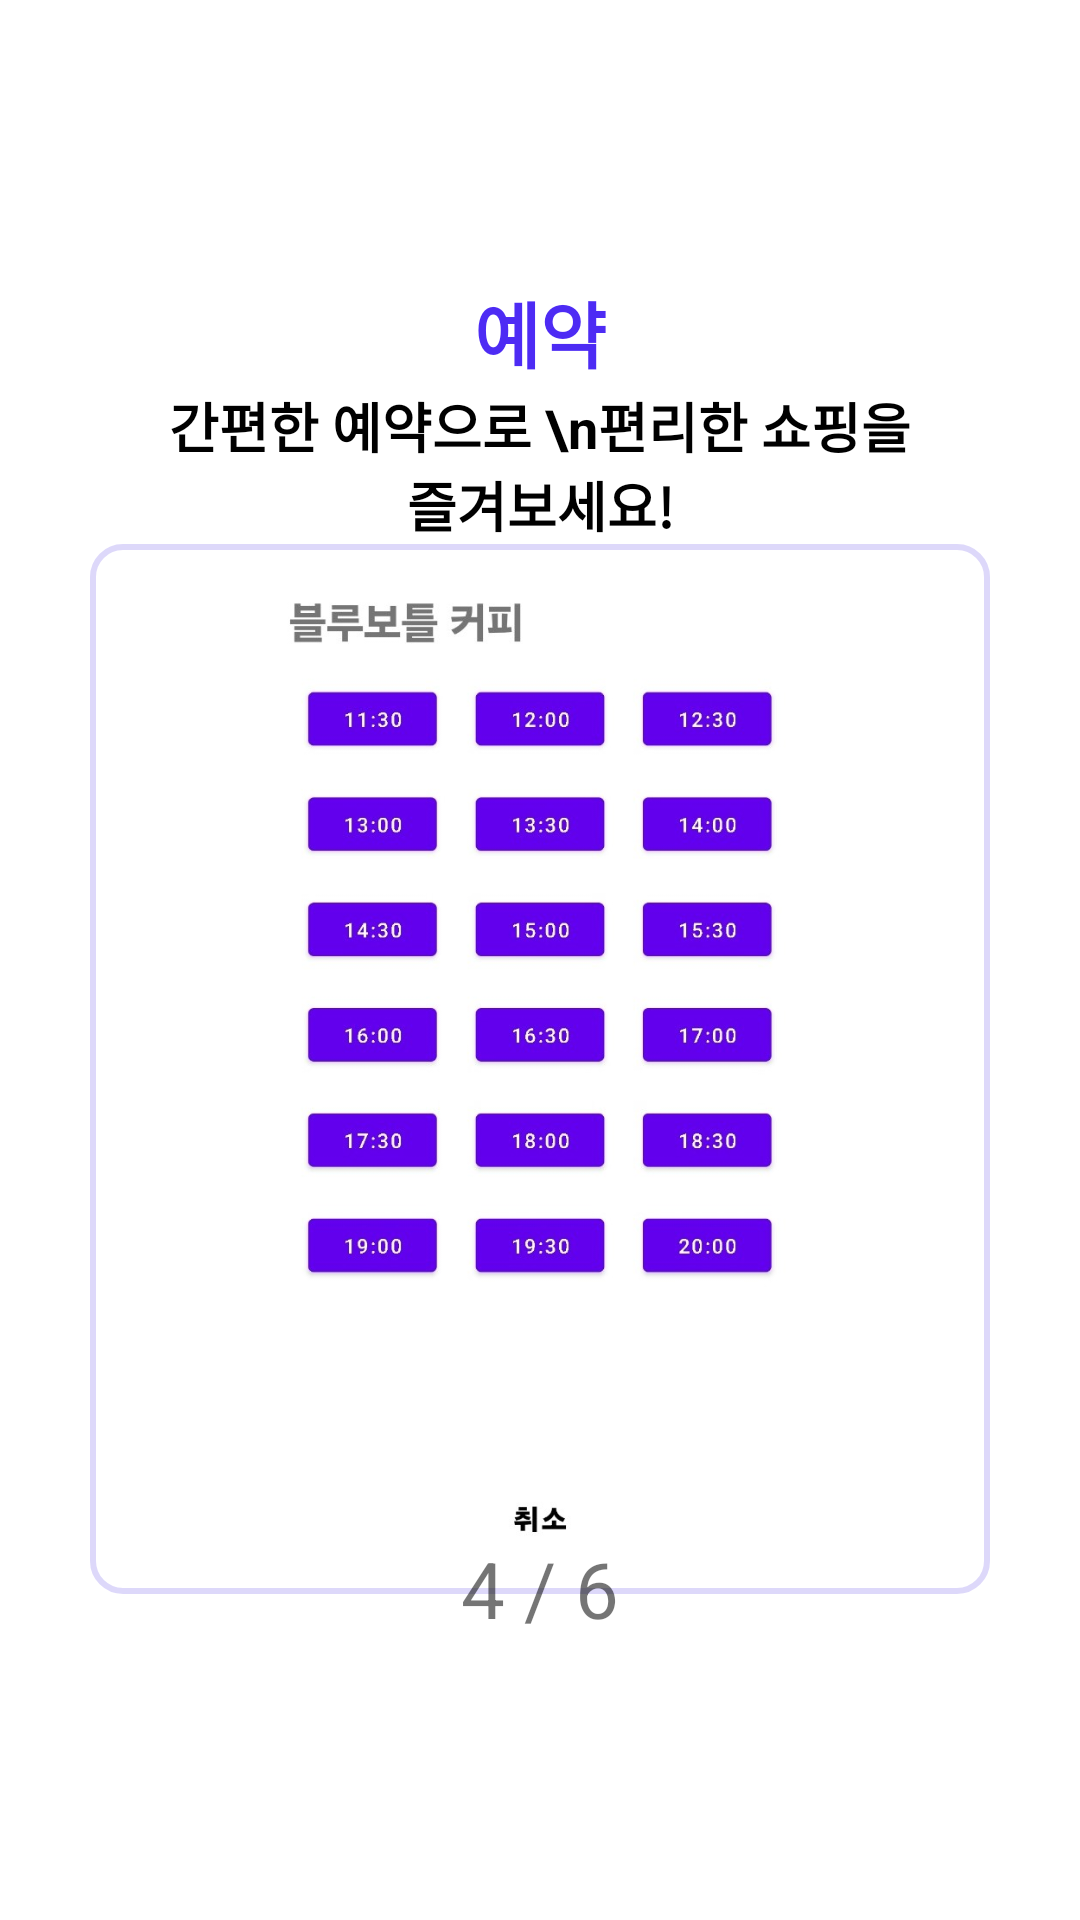

Produce the Android XML layout that renders to this screen, including the resource entries it uses.
<!-- AndroidManifest.xml: application theme Theme.HTap -->
<!-- res/layout/fragment_onboarding_page_2_3.xml -->
<?xml version="1.0" encoding="utf-8"?>
<androidx.constraintlayout.widget.ConstraintLayout
    xmlns:android="http://schemas.android.com/apk/res/android"
    xmlns:app="http://schemas.android.com/apk/res-auto"
    xmlns:tools="http://schemas.android.com/tools"
    android:layout_width="match_parent"
    android:layout_height="match_parent"
    tools:context=".onboarding.OnboardingPageResrvation3">

    <TextView
        android:id="@+id/title"
        android:layout_width="wrap_content"
        android:layout_height="wrap_content"
        android:layout_gravity="center|top"
        android:layout_marginTop="70dp"
        android:text="예약"
        android:textStyle="bold"
        android:textColor="@color/deepPurple"
        android:textSize="24sp"
        app:layout_constraintStart_toStartOf="parent"
        app:layout_constraintEnd_toEndOf="parent"
        app:layout_constraintBottom_toTopOf="@id/guideline_hor_title"/>
    <TextView
        android:id="@+id/content"
        android:layout_width="0dp"
        android:layout_height="wrap_content"
        android:layout_gravity="center|top"
        android:layout_marginTop="20dp"
        android:gravity="center"
        android:textStyle="bold"
        android:text="간편한 예약으로 \n편리한 쇼핑을 즐겨보세요!"
        android:textColor="@color/black"
        android:textSize="18sp"
        app:layout_constraintTop_toBottomOf="@id/guideline_hor_title"
        app:layout_constraintStart_toStartOf="@id/guideline_ver_start"
        app:layout_constraintEnd_toEndOf="@id/guideline_ver_end"
        app:layout_constraintBottom_toTopOf="@id/iv_img"
        />

    <ImageView
        android:id="@+id/iv_img"
        android:layout_width="300dp"
        android:layout_height="350dp"
        android:src="@drawable/onboarding_reservation_3"
        android:layout_gravity="center"
        android:background="@drawable/border_image"
        android:padding="8dp"
        app:layout_constraintBottom_toTopOf="@+id/guideline_hor"
        app:layout_constraintEnd_toEndOf="parent"
        app:layout_constraintTop_toBottomOf="@id/content"
        app:layout_constraintStart_toStartOf="parent"
        />

    <TextView
        android:id="@+id/tv_page"
        android:layout_width="wrap_content"
        android:layout_height="wrap_content"
        android:layout_gravity="center|bottom"
        android:layout_marginBottom="100dp"
        android:text="4 / 6"
        android:textSize="26sp"
        app:layout_constraintEnd_toEndOf="parent"
        app:layout_constraintStart_toStartOf="parent"
        app:layout_constraintTop_toBottomOf="@id/guideline_hor"/>

    <androidx.constraintlayout.widget.Guideline
        android:id="@+id/guideline_hor"
        android:layout_width="wrap_content"
        android:layout_height="wrap_content"
        android:orientation="horizontal"
        app:layout_constraintGuide_percent="0.8" />
    <androidx.constraintlayout.widget.Guideline
        android:id="@+id/guideline_hor_title"
        android:layout_width="wrap_content"
        android:layout_height="wrap_content"
        android:orientation="horizontal"
        app:layout_constraintGuide_percent="0.2" />
    <androidx.constraintlayout.widget.Guideline
        android:id="@+id/guideline_ver_start"
        android:layout_width="wrap_content"
        android:layout_height="wrap_content"
        android:orientation="vertical"
        app:layout_constraintGuide_percent="0.15" />
    <androidx.constraintlayout.widget.Guideline
        android:id="@+id/guideline_ver_end"
        android:layout_width="wrap_content"
        android:layout_height="wrap_content"
        android:orientation="vertical"
        app:layout_constraintGuide_percent="0.85" />
</androidx.constraintlayout.widget.ConstraintLayout>
<!-- resources referenced by this layout -->
<resources>
  <color name="black">#FF000000</color>
  <color name="deepPurple">#FF4D2BF4</color>
  <!-- drawable border_image (drawable) -->
  <?xml version="1.0" encoding="utf-8"?>
  <shape xmlns:android="http://schemas.android.com/apk/res/android"
      android:shape="rectangle">
      <stroke
          android:width="2dp"
          android:color="@color/MainColor" />
      <corners android:radius="10dp" />
  </shape>
  <!-- drawable onboarding_reservation_3: jpg bitmap (drawable, 71528 bytes) -->
  <style name="Theme.HTap" parent="Base.Theme.HTap" />
  <color name="MainColor">#33583FE7</color>
  <style name="Base.Theme.HTap" parent="Theme.MaterialComponents.Light.NoActionBar">
          
          
          <item name="windowActionBar">false</item>
          <item name="windowNoTitle">true</item>
      </style>
</resources>
